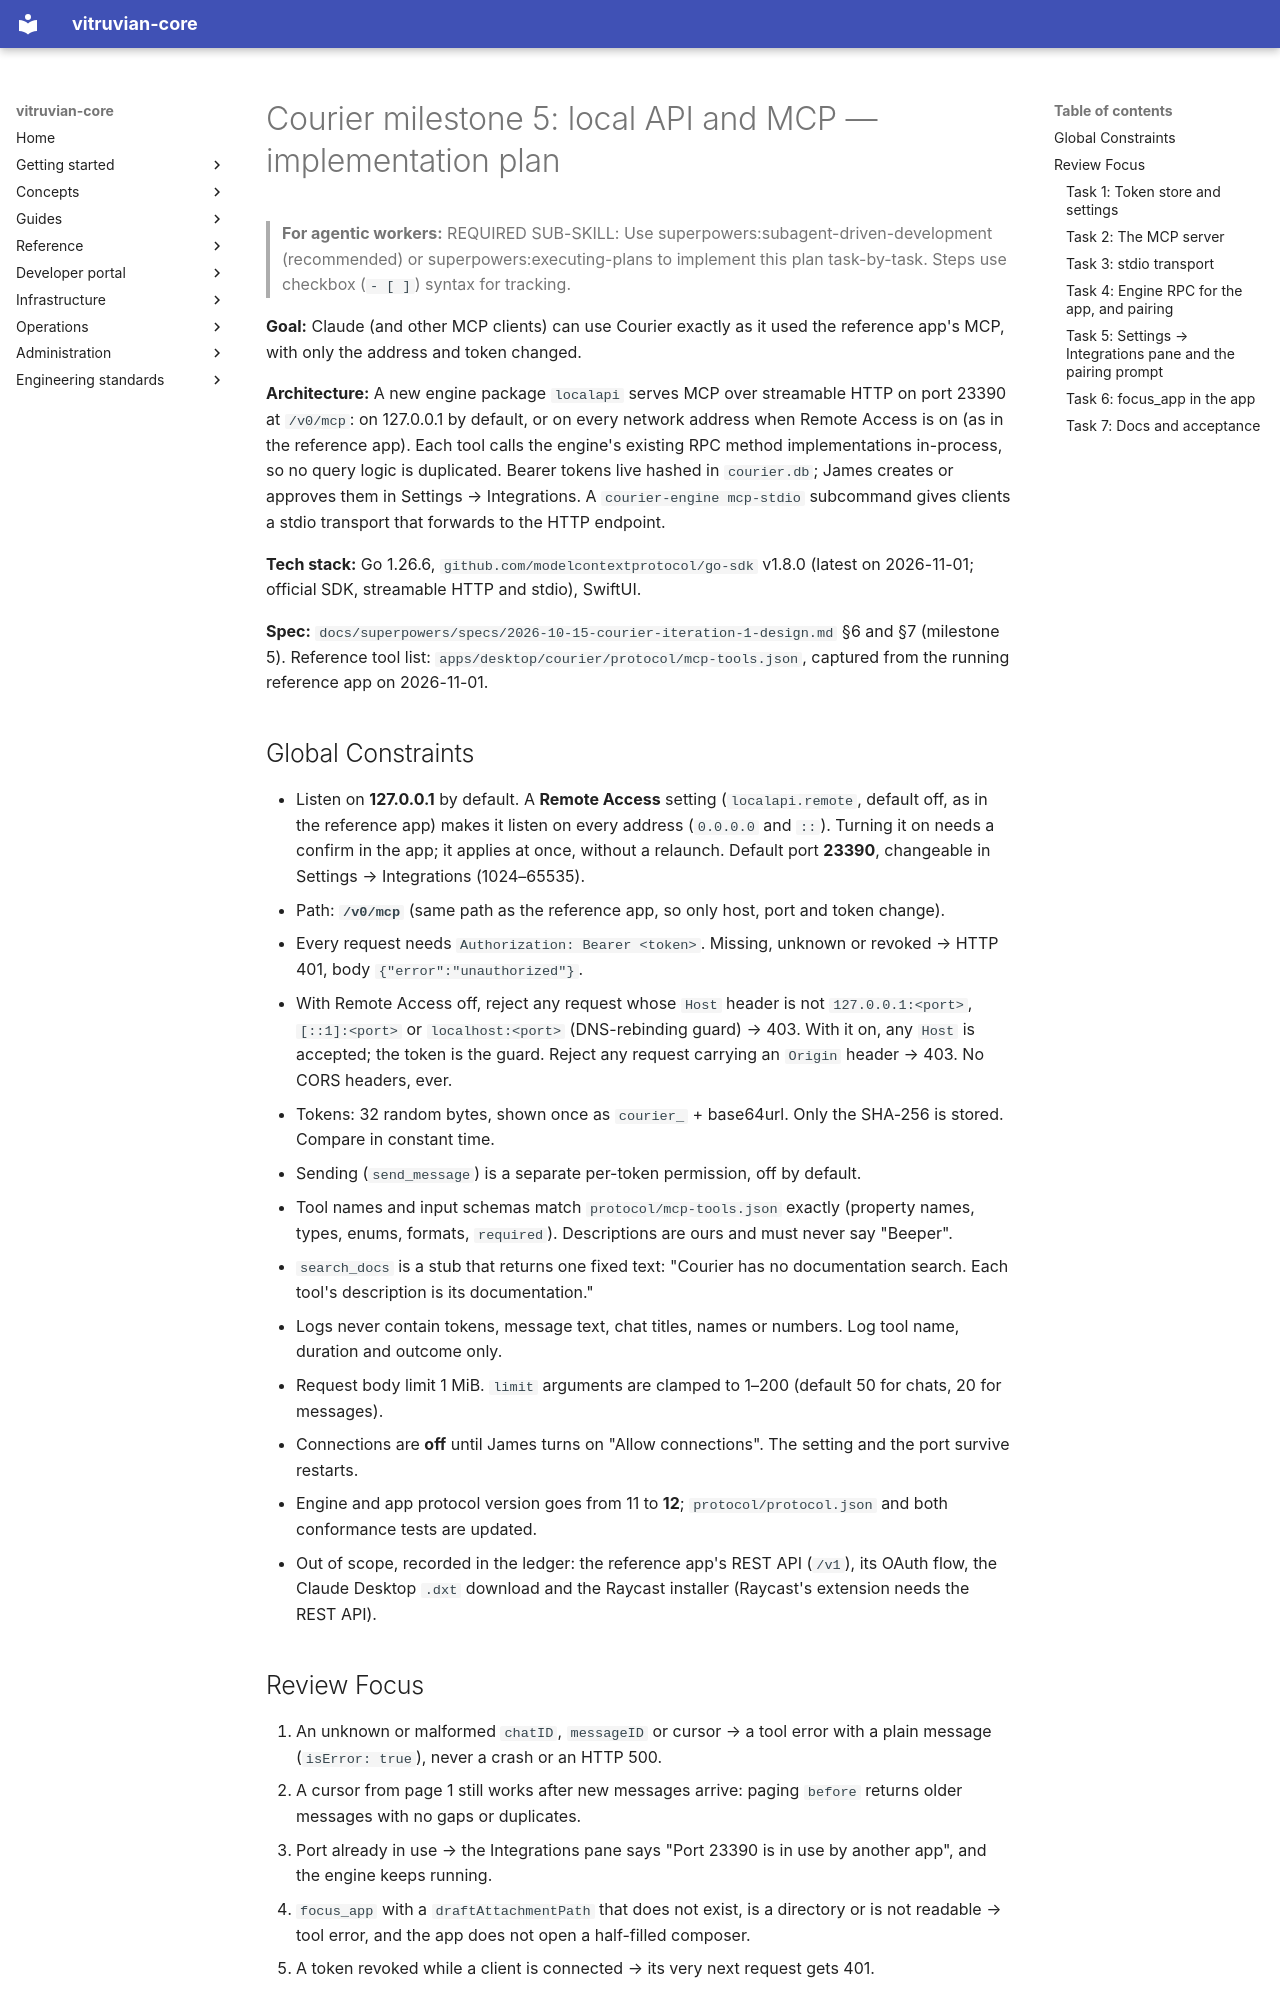

repository: VitruvianSoftware/vitruvian-core · page: superpowers/plans/2026-11-01-courier-m5-local-api-mcp/index.html · generator: mkdocs

---
status: in-progress
---

# Courier milestone 5: local API and MCP — implementation plan

> **For agentic workers:** REQUIRED SUB-SKILL: Use superpowers:subagent-driven-development (recommended) or superpowers:executing-plans to implement this plan task-by-task. Steps use checkbox (`- [ ]`) syntax for tracking.

**Goal:** Claude (and other MCP clients) can use Courier exactly as it used the reference app's MCP, with only the address and token changed.

**Architecture:** A new engine package `localapi` serves MCP over streamable HTTP on port 23390 at `/v0/mcp`: on 127.0.0.1 by default, or on every network address when Remote Access is on (as in the reference app). Each tool calls the engine's existing RPC method implementations in-process, so no query logic is duplicated. Bearer tokens live hashed in `courier.db`; James creates or approves them in Settings → Integrations. A `courier-engine mcp-stdio` subcommand gives clients a stdio transport that forwards to the HTTP endpoint.

**Tech stack:** Go 1.26.6, `github.com/modelcontextprotocol/go-sdk` v1.8.0 (latest on 2026-11-01; official SDK, streamable HTTP and stdio), SwiftUI.

**Spec:** `docs/superpowers/specs/2026-10-15-courier-iteration-1-design.md` §6 and §7 (milestone 5). Reference tool list: `apps/desktop/courier/protocol/mcp-tools.json`, captured from the running reference app on 2026-11-01.

## Global Constraints

- Listen on **127.0.0.1** by default. A **Remote Access** setting (`localapi.remote`, default off, as in the reference app) makes it listen on every address (`0.0.0.0` and `::`). Turning it on needs a confirm in the app; it applies at once, without a relaunch. Default port **23390**, changeable in Settings → Integrations (1024–65535).
- Path: **`/v0/mcp`** (same path as the reference app, so only host, port and token change).
- Every request needs `Authorization: Bearer <token>`. Missing, unknown or revoked → HTTP 401, body `{"error":"unauthorized"}`.
- With Remote Access off, reject any request whose `Host` header is not `127.0.0.1:<port>`, `[::1]:<port>` or `localhost:<port>` (DNS-rebinding guard) → 403. With it on, any `Host` is accepted; the token is the guard. Reject any request carrying an `Origin` header → 403. No CORS headers, ever.
- Tokens: 32 random bytes, shown once as `courier_` + base64url. Only the SHA-256 is stored. Compare in constant time.
- Sending (`send_message`) is a separate per-token permission, off by default.
- Tool names and input schemas match `protocol/mcp-tools.json` exactly (property names, types, enums, formats, `required`). Descriptions are ours and must never say "Beeper".
- `search_docs` is a stub that returns one fixed text: "Courier has no documentation search. Each tool's description is its documentation."
- Logs never contain tokens, message text, chat titles, names or numbers. Log tool name, duration and outcome only.
- Request body limit 1 MiB. `limit` arguments are clamped to 1–200 (default 50 for chats, 20 for messages).
- Connections are **off** until James turns on "Allow connections". The setting and the port survive restarts.
- Engine and app protocol version goes from 11 to **12**; `protocol/protocol.json` and both conformance tests are updated.
- Out of scope, recorded in the ledger: the reference app's REST API (`/v1`), its OAuth flow, the Claude Desktop `.dxt` download and the Raycast installer (Raycast's extension needs the REST API).

## Review Focus

1. An unknown or malformed `chatID`, `messageID` or cursor → a tool error with a plain message (`isError: true`), never a crash or an HTTP 500.
2. A cursor from page 1 still works after new messages arrive: paging `before` returns older messages with no gaps or duplicates.
3. Port already in use → the Integrations pane says "Port 23390 is in use by another app", and the engine keeps running.
4. `focus_app` with a `draftAttachmentPath` that does not exist, is a directory or is not readable → tool error, and the app does not open a half-filled composer.
5. A token revoked while a client is connected → its very next request gets 401.

---
